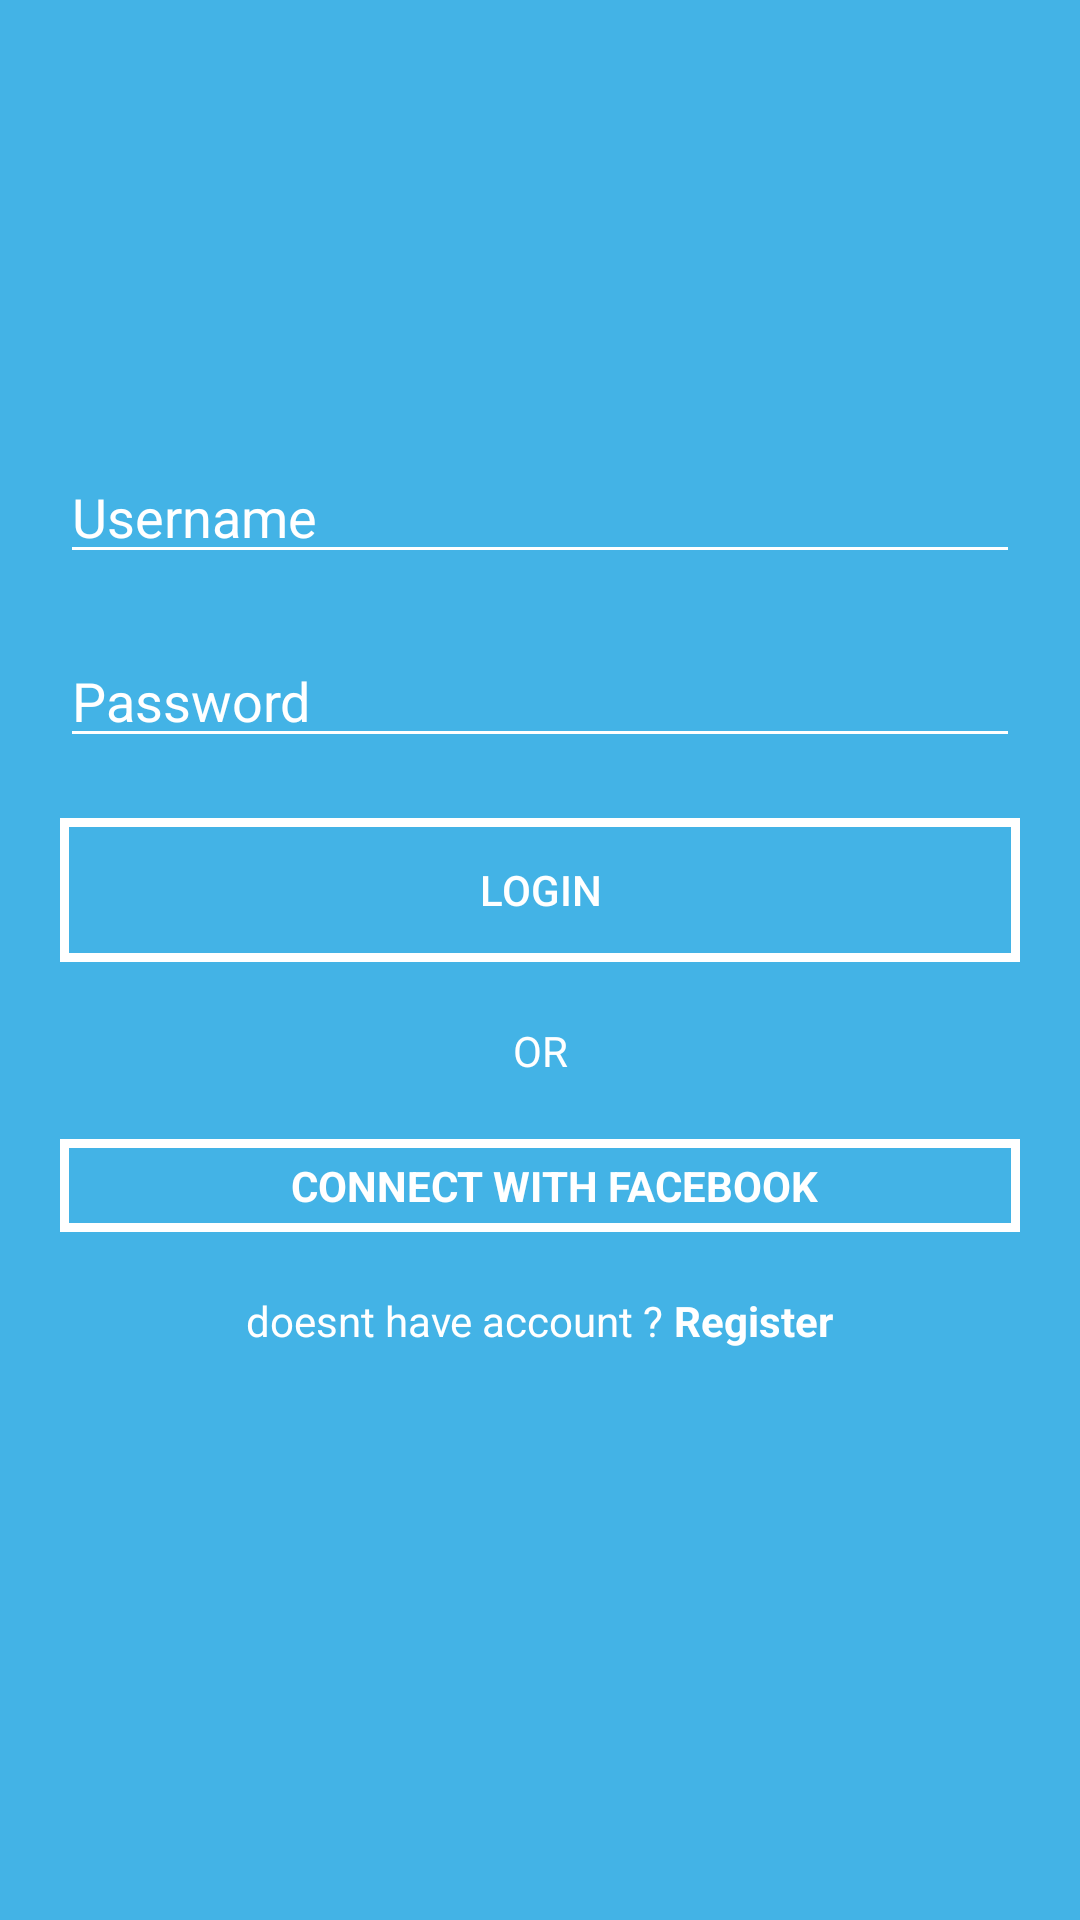

This screen was rendered from an Android layout file. Write that file and the resources it references.
<!-- AndroidManifest.xml: application theme Theme.Bloodshare -->
<!-- res/layout/activity_main.xml -->
<?xml version="1.0" encoding="utf-8"?>
<LinearLayout xmlns:android="http://schemas.android.com/apk/res/android"
    android:orientation="vertical" android:layout_width="match_parent"
    android:layout_height="match_parent"
    android:background="#43b3e6">

    <ScrollView
        android:layout_width="match_parent"
        android:layout_height="wrap_content">

        <LinearLayout
            android:layout_width="match_parent"
            android:layout_height="wrap_content"
            android:orientation="vertical">

            <ImageView
                android:layout_width="wrap_content"
                android:layout_height="wrap_content"
                android:layout_gravity="center"
                android:layout_marginTop="130dp"
                android:src="@drawable/ic_welcome_logo"/>

            <EditText
                android:layout_width="match_parent"
                android:layout_height="wrap_content"
                android:hint="Username"
                android:layout_marginTop="20dp"
                android:layout_marginRight="20dp"
                android:layout_marginLeft="20dp"
                android:textColorHint="#FFF"
                android:backgroundTint="@color/white"
                android:id="@+id/etUsername"/>

            <EditText
                android:layout_width="match_parent"
                android:layout_height="wrap_content"
                android:hint="Password"
                android:layout_marginTop="20dp"
                android:layout_marginRight="20dp"
                android:layout_marginLeft="20dp"
                android:textColorHint="#FFF"
                android:inputType="textPassword"
                android:backgroundTint="@color/white"
                android:id="@+id/etPassword"/>

            <Button
                android:layout_width="match_parent"
                android:layout_height="wrap_content"
                android:text="LOGIN"
                android:layout_margin="20dp"
                android:textColor="@color/white"
                android:background="@drawable/btn_login"
                android:shadowColor="#d1d2d4"
                android:id="@+id/btnLogin"
                android:onClick="register"/>

            <TextView
                android:layout_width="match_parent"
                android:layout_height="wrap_content"
                android:text="OR"
                android:gravity="center"
                android:textColor="#FFF"/>

            <LinearLayout
                android:layout_width="match_parent"
                android:layout_height="wrap_content"
                android:layout_margin="20dp"
                android:background="@drawable/btn_login"
                android:gravity="center"
                android:layout_marginBottom="20dp"
                android:paddingTop="6dp"
                android:paddingBottom="6dp"
                android:orientation="horizontal">

                <ImageView
                    android:layout_width="wrap_content"
                    android:layout_height="wrap_content"
                    android:src="@drawable/ic_welcome_fb_login"
                    android:layout_gravity="center"
                    android:layout_marginRight="10dp"
                    />

                <TextView
                    android:layout_width="wrap_content"
                    android:layout_height="wrap_content"
                    android:text="CONNECT WITH FACEBOOK"
                    android:textColor="#FFF"
                    android:textStyle="bold"
                    android:layout_gravity="center"
                    />

            </LinearLayout>

            <LinearLayout
                android:layout_width="match_parent"
                android:layout_height="wrap_content"
                android:layout_gravity="center"
                android:gravity="center"
                android:layout_marginBottom="20dp"
                android:orientation="horizontal">

                <TextView
                    android:layout_width="wrap_content"
                    android:layout_height="wrap_content"
                    android:textColor="#FFF"
                    android:text="doesnt have account ? "/>

                <TextView
                    android:layout_width="wrap_content"
                    android:layout_height="wrap_content"
                    android:textColor="#FFF"
                    android:textStyle="bold"
                    android:text="Register"
                    android:id="@+id/tvRegister"
                    android:onClick="register"/>
            </LinearLayout>
        </LinearLayout>
    </ScrollView>


</LinearLayout>
<!-- resources referenced by this layout -->
<resources>
  <color name="white">#FFFFFFFF</color>
  <!-- drawable btn_login (drawable) -->
  <?xml version="1.0" encoding="utf-8"?>
  <shape xmlns:android="http://schemas.android.com/apk/res/android"
      android:shape="rectangle">
      <stroke android:color="@color/white" android:width="3dp"/>
  
  </shape>
  <style name="Theme.Bloodshare" parent="Theme.AppCompat.DayNight.NoActionBar">
          
          <item name="colorPrimary">@color/purple_500</item>
          <item name="colorPrimaryVariant">@color/purple_700</item>
          <item name="colorOnPrimary">@color/white</item>
          
          <item name="colorSecondary">@color/teal_200</item>
          <item name="colorSecondaryVariant">@color/teal_700</item>
          <item name="colorOnSecondary">@color/black</item>
          
          <item name="android:statusBarColor" tools:targetApi="l">?attr/colorPrimaryVariant</item>
          
      </style>
  <color name="purple_500">#43b3e6</color>
  <color name="purple_700">#43b3e6</color>
  <color name="teal_200">#FF03DAC5</color>
  <color name="teal_700">#FF018786</color>
  <color name="black">#FF000000</color>
</resources>
